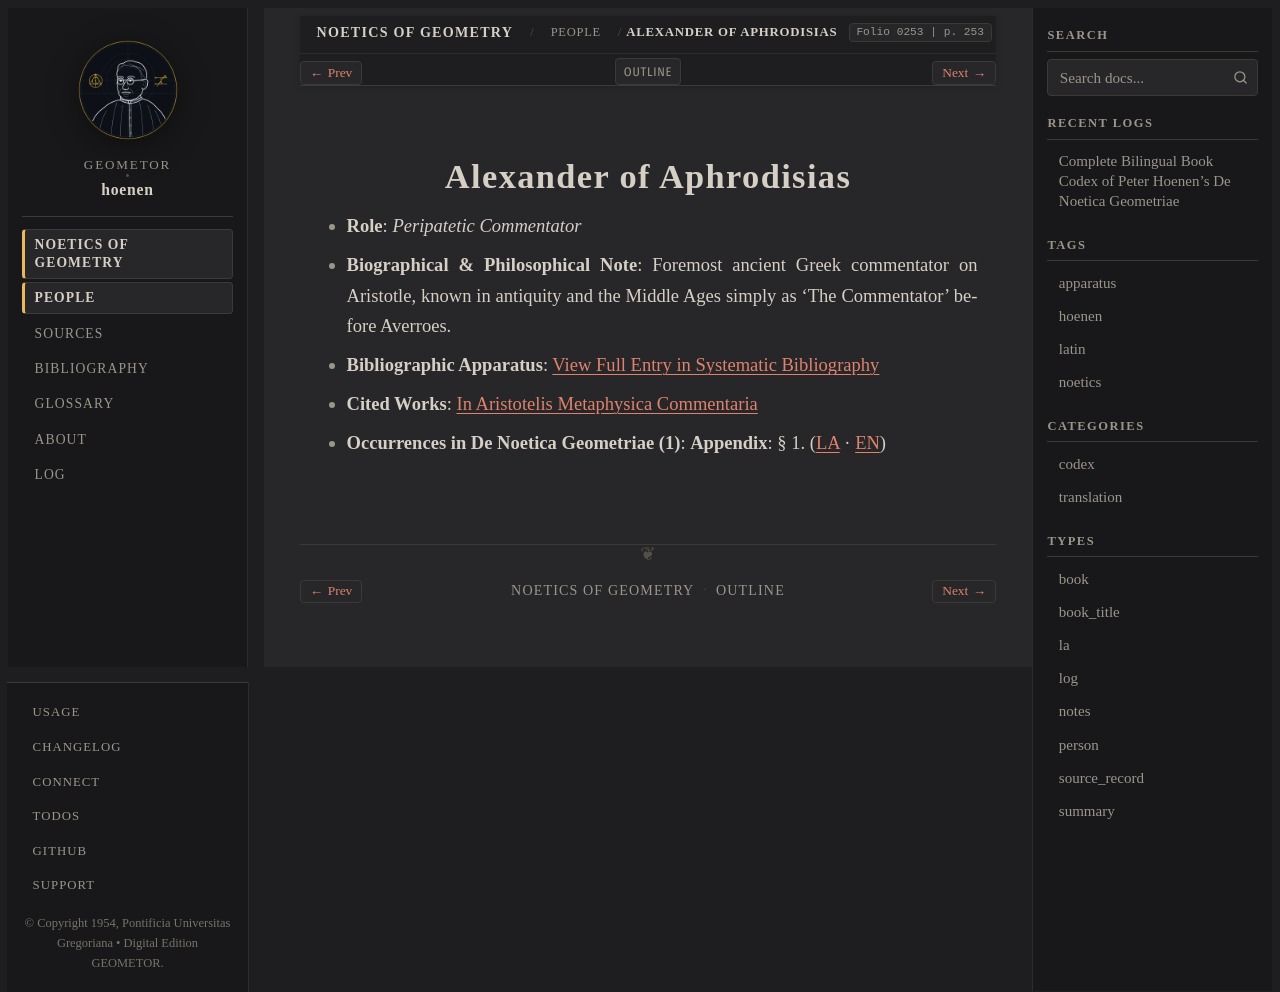

repository: geometor/hoenen · page: de_noetica_geometriae/people/alexander.html · generator: sphinx

:type: person
:layout: book
:death_year: 200
:death_label: 200
:lifespan: fl. c. 200 AD
:excerpt: Role: Peripatetic Commentator*
:folio: 0253
:page: 253

.. _person-alexander:

Alexander of Aphrodisias
========================

* **Role**: *Peripatetic Commentator*
* **Biographical & Philosophical Note**: Foremost ancient Greek commentator on Aristotle, known in antiquity and the Middle Ages simply as 'The Commentator' before Averroes.
* **Bibliographic Apparatus**: :ref:`View Full Entry in Systematic Bibliography <bib-alexander-of-aphrodisias>`
* **Cited Works**: `In Aristotelis Metaphysica Commentaria <bibliography.html#work-alexander-met>`__
* **Occurrences in De Noetica Geometriae (1)**: **Appendix**: § 1. (`LA <appendix/appendix.html#occ-person-alexander-1>`__ · `EN <appendix/appendix-en.html#occ-person-alexander-1>`__)
